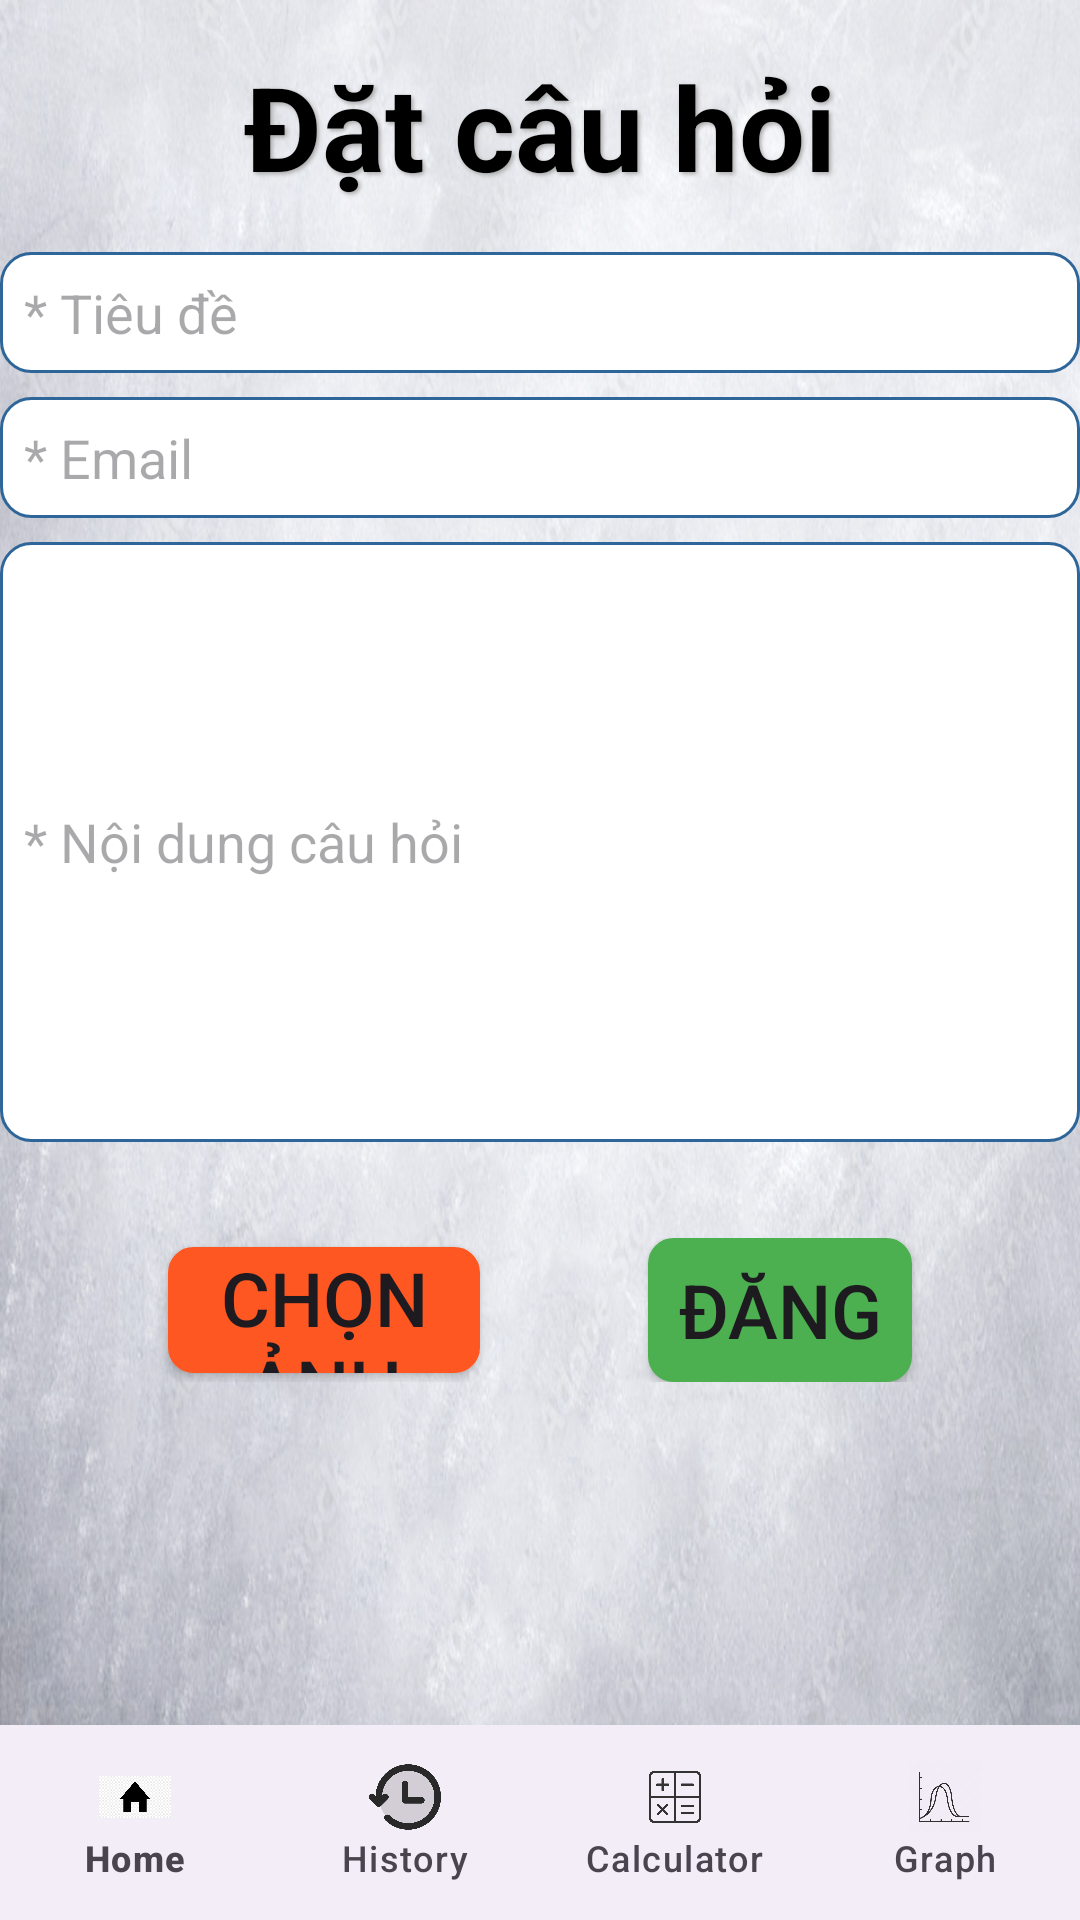

This screen was rendered from an Android layout file. Write that file and the resources it references.
<!-- AndroidManifest.xml: application theme Theme.Ocr2 -->
<!-- res/layout/activity_create_post.xml -->
<?xml version="1.0" encoding="utf-8"?>
<RelativeLayout xmlns:android="http://schemas.android.com/apk/res/android"
    xmlns:tools="http://schemas.android.com/tools"
    xmlns:app="http://schemas.android.com/apk/res-auto"
    android:layout_width="match_parent"
    android:layout_height="match_parent"
    android:background="@drawable/bg2"
    tools:context=".CreatePost">

    <TextView
        android:id="@+id/textViewTitle"
        android:layout_width="wrap_content"
        android:layout_height="wrap_content"
        android:layout_centerHorizontal="true"
        android:layout_marginTop="16dp"
        android:text="Đặt câu hỏi"
        style="@style/MarkerText"
        android:textSize="39sp"
        android:textStyle="bold"
        android:textColor="@android:color/black"
        android:shadowColor="#A8A8A8"
        android:shadowDx="2"
        android:shadowDy="2"
        android:shadowRadius="3" />

    <EditText
        android:id="@+id/editTitle"
        android:layout_width="match_parent"
        android:layout_height="wrap_content"
        android:hint="* Tiêu đề"
        android:padding="8dp"
        android:background="@drawable/edittext_background"
        android:layout_below="@id/textViewTitle"
        android:layout_marginTop="16dp"
        android:layout_marginBottom="8dp" />

    <EditText
        android:id="@+id/editEmail"
        android:layout_width="match_parent"
        android:layout_height="wrap_content"
        android:hint="* Email"
        android:background="@drawable/edittext_background"
        android:padding="8dp"
        android:layout_below="@id/editTitle"
        android:layout_marginBottom="8dp" />

    <EditText
        android:id="@+id/editContent"
        android:layout_width="match_parent"
        android:layout_height="wrap_content"
        android:layout_below="@id/editEmail"
        android:layout_marginBottom="16dp"
        android:background="@drawable/edittext_background"
        android:hint="* Nội dung câu hỏi"
        android:minHeight="200dp"
        android:padding="8dp" />

    <androidx.constraintlayout.widget.ConstraintLayout
        android:id="@+id/buttonContainer"
        android:layout_width="match_parent"
        android:layout_height="wrap_content"
        android:layout_below="@id/editContent"
        android:layout_marginTop="16dp">

        <androidx.appcompat.widget.AppCompatButton
            android:id="@+id/btnSelectImage"
            style="@style/MarkerText"
            android:layout_width="104dp"
            android:layout_height="42dp"
            android:background="@drawable/button_background1"
            android:backgroundTint="#FF5722"
            android:text="Chọn ảnh"
            android:textSize="25sp"
            app:layout_constraintBottom_toBottomOf="parent"
            app:layout_constraintEnd_toStartOf="@+id/btnPost"
            app:layout_constraintHorizontal_chainStyle="spread"
            app:layout_constraintStart_toStartOf="parent"
            app:layout_constraintTop_toTopOf="parent" />

        <androidx.appcompat.widget.AppCompatButton
            android:id="@+id/btnPost"
            android:layout_width="wrap_content"
            android:layout_height="wrap_content"
            android:backgroundTint="#4CAF50"
            android:background="@drawable/button_background1"
            android:text="Đăng"
            style="@style/MarkerText"
            android:textSize="25sp"
            app:layout_constraintEnd_toEndOf="parent"
            app:layout_constraintStart_toEndOf="@+id/btnSelectImage"
            app:layout_constraintTop_toTopOf="parent"
            app:layout_constraintBottom_toBottomOf="parent" />

    </androidx.constraintlayout.widget.ConstraintLayout>

    <ImageView
        android:id="@+id/imageSelected"
        android:layout_width="match_parent"
        android:layout_height="0dp"
        android:layout_below="@id/buttonContainer"
        android:layout_marginTop="16dp"
        android:scaleType="centerCrop"
        app:layout_constraintHeight_percent="0.25" />

    <com.google.android.material.bottomnavigation.BottomNavigationView
        android:id="@+id/bottom_navigation"
        android:layout_width="match_parent"
        android:layout_height="65dp"
        android:layout_alignParentBottom="true"
        app:itemIconTint="@color/bottom_nav_item_color"
        app:itemTextColor="@color/bottom_nav_item_color"
        app:labelVisibilityMode="labeled"
        app:menu="@menu/bottom_navigation_menu" />

</RelativeLayout>
<!-- resources referenced by this layout -->
<resources>
  <!-- drawable bg2: png bitmap (drawable, 857395 bytes) -->
  <!-- drawable button_background1 (drawable) -->
  <?xml version="1.0" encoding="utf-8"?>
  <selector xmlns:android="http://schemas.android.com/apk/res/android">
      <item android:state_pressed="true">
          <shape android:shape="rectangle">
              <solid android:color="#FFD700"/>
              <corners android:radius="8dp"/>
              <stroke android:width="1dp" android:color="#FFFFFF"/>
          </shape>
      </item>
      <item>
          <shape android:shape="rectangle">
              <solid android:color="#FFFF00"/>
              <corners android:radius="8dp"/>
              <stroke android:width="1dp" android:color="#FFFFFF"/>
          </shape>
      </item>
  </selector>
  <!-- drawable edittext_background (drawable) -->
  <?xml version="1.0" encoding="utf-8"?>
  <shape xmlns:android="http://schemas.android.com/apk/res/android">
      <solid android:color="#FFFFFF" />
      <stroke
          android:width="1dp"
          android:color="#2f6699" />
      <corners android:radius="10dp" />
      <padding android:left="8dp"
          android:top="8dp"
          android:right="8dp"
          android:bottom="8dp" />
  </shape>
  <style name="Theme.Ocr2" parent="Base.Theme.Ocr2" />
  <style name="Base.Theme.Ocr2" parent="Theme.Material3.DayNight.NoActionBar">
          
          
      </style>
</resources>
